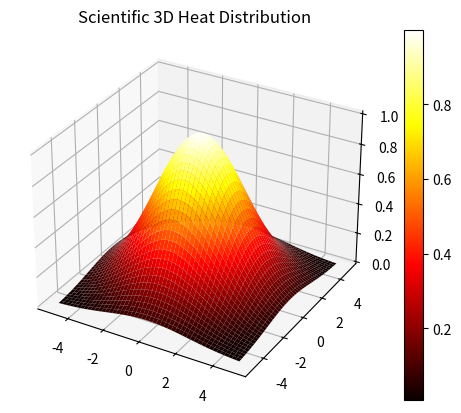

Source code (Python):
import numpy as np
import matplotlib.pyplot as plt
from mpl_toolkits.mplot3d import Axes3D

"""
SCIENTIFIC 3D HEAT MAP
----------------------
Simulates heat/temperature distribution in space.
"""

fig = plt.figure()
ax = fig.add_subplot(111, projection='3d')

x = np.linspace(-5, 5, 50)
y = np.linspace(-5, 5, 50)

X, Y = np.meshgrid(x, y)

# Heat source (center is hot, edges cold)
Z = np.exp(-(X**2 + Y**2) / 10)

# 3D surface heat map
surf = ax.plot_surface(X, Y, Z, cmap="hot")

fig.colorbar(surf)

ax.set_title("Scientific 3D Heat Distribution")

plt.show()
